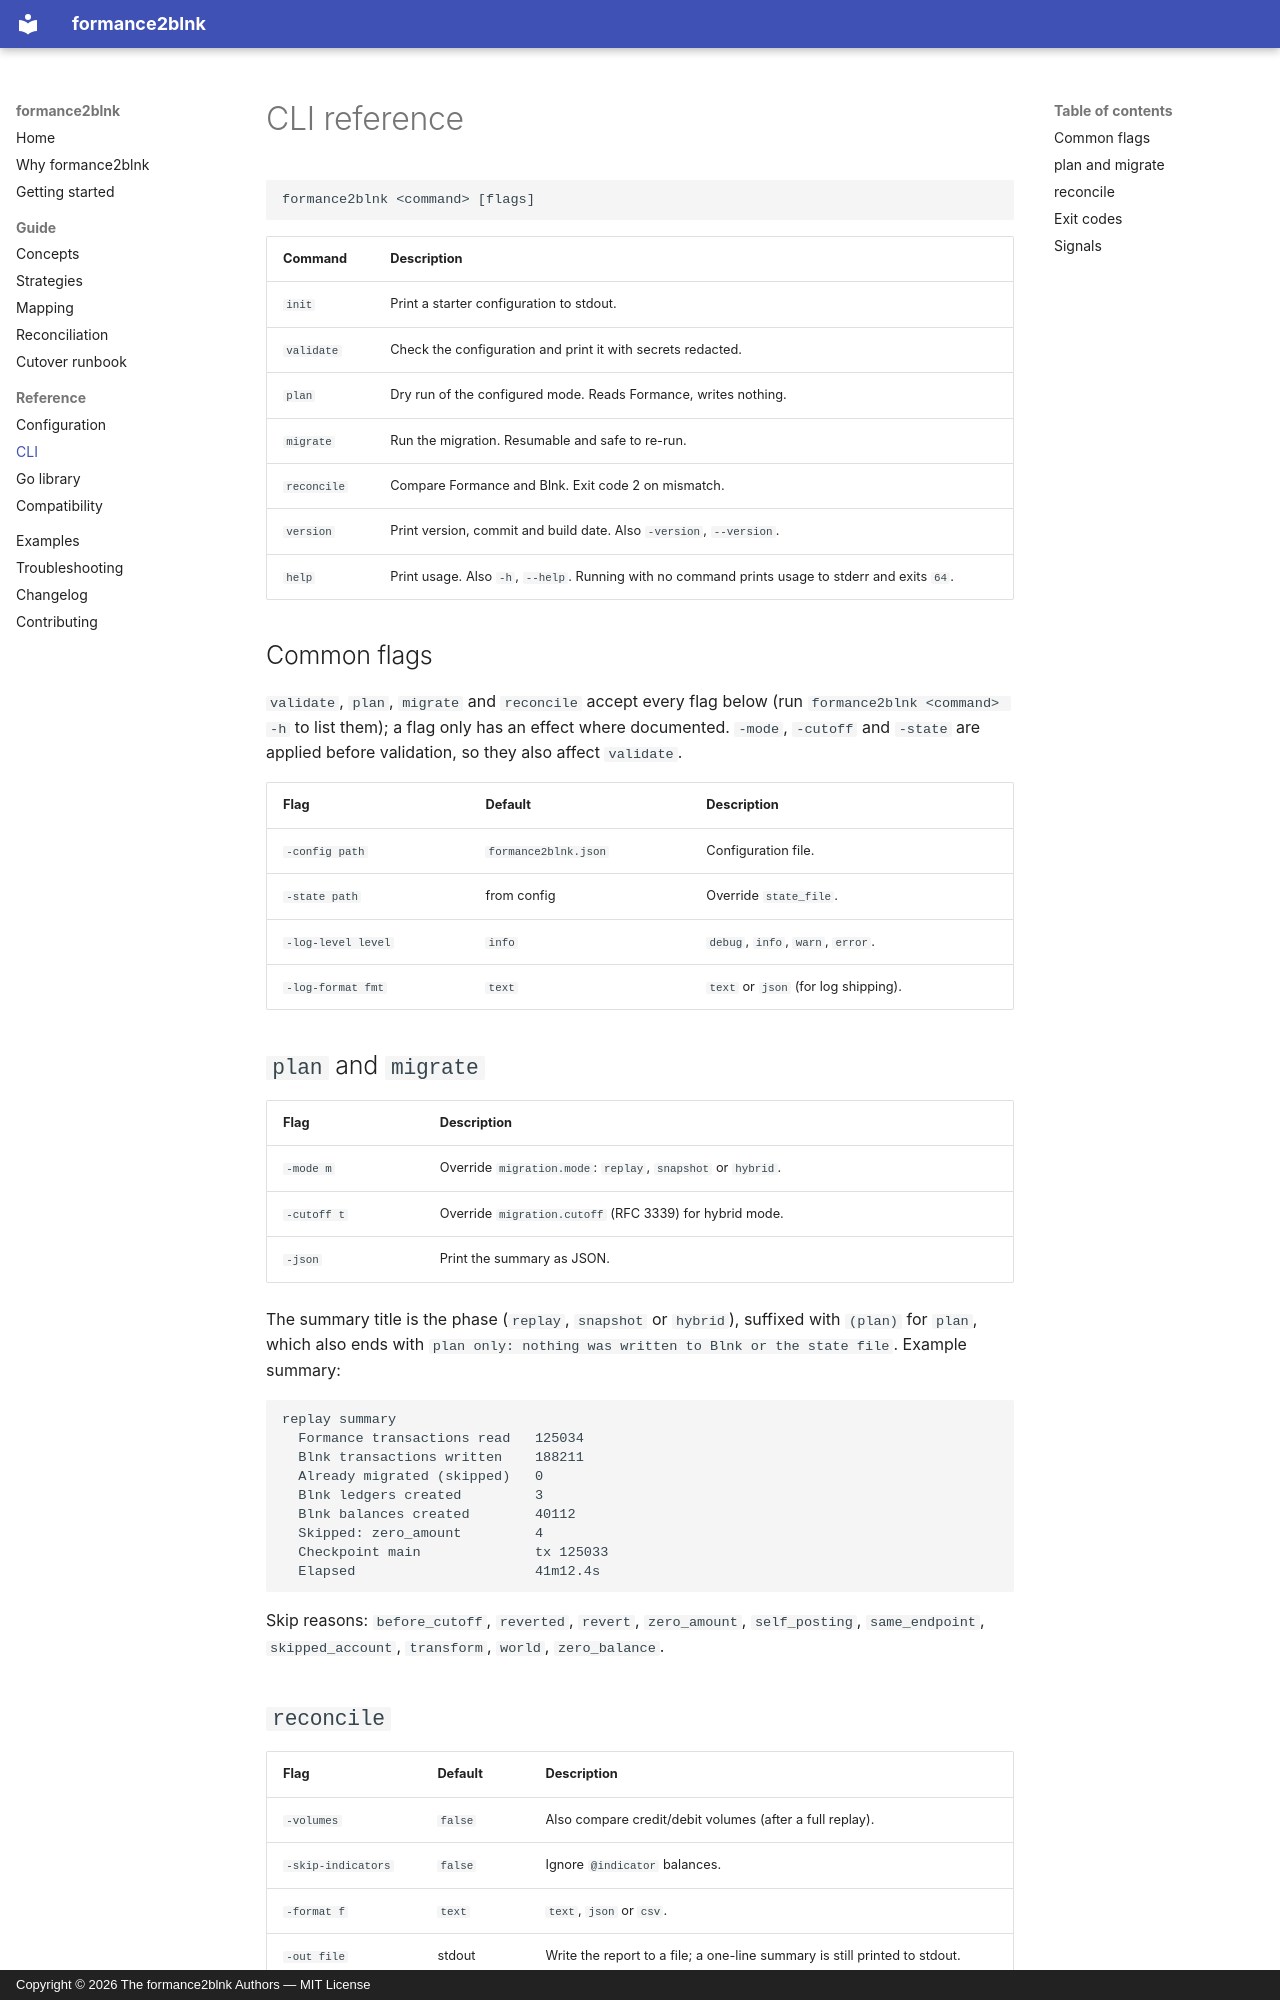

repository: otyang/formance2blnk · page: cli/index.html · generator: mkdocs · copyright: Copyright © 2026 The formance2blnk Authors — MIT License

# CLI reference

```text
formance2blnk <command> [flags]
```

| Command | Description |
| --- | --- |
| `init` | Print a starter configuration to stdout. |
| `validate` | Check the configuration and print it with secrets redacted. |
| `plan` | Dry run of the configured mode. Reads Formance, writes nothing. |
| `migrate` | Run the migration. Resumable and safe to re-run. |
| `reconcile` | Compare Formance and Blnk. Exit code 2 on mismatch. |
| `version` | Print version, commit and build date. Also `-version`, `--version`. |
| `help` | Print usage. Also `-h`, `--help`. Running with no command prints usage to stderr and exits `64`. |

## Common flags

`validate`, `plan`, `migrate` and `reconcile` accept every flag below (run `formance2blnk <command> -h` to list them); a flag only has an effect where documented. `-mode`, `-cutoff` and `-state` are applied before validation, so they also affect `validate`.

| Flag | Default | Description |
| --- | --- | --- |
| `-config path` | `formance2blnk.json` | Configuration file. |
| `-state path` | from config | Override `state_file`. |
| `-log-level level` | `info` | `debug`, `info`, `warn`, `error`. |
| `-log-format fmt` | `text` | `text` or `json` (for log shipping). |

## `plan` and `migrate`

| Flag | Description |
| --- | --- |
| `-mode m` | Override `migration.mode`: `replay`, `snapshot` or `hybrid`. |
| `-cutoff t` | Override `migration.cutoff` (RFC 3339) for hybrid mode. |
| `-json` | Print the summary as JSON. |

The summary title is the phase (`replay`, `snapshot` or `hybrid`), suffixed with `(plan)` for `plan`, which also ends with `plan only: nothing was written to Blnk or the state file`. Example summary:

```text
replay summary
  Formance transactions read   125034
  Blnk transactions written    188211
  Already migrated (skipped)   0
  Blnk ledgers created         3
  Blnk balances created        40112
  Skipped: zero_amount         4
  Checkpoint main              tx 125033
  Elapsed                      41m12.4s
```

Skip reasons: `before_cutoff`, `reverted`, `revert`, `zero_amount`, `self_posting`, `same_endpoint`, `skipped_account`, `transform`, `world`, `zero_balance`.
